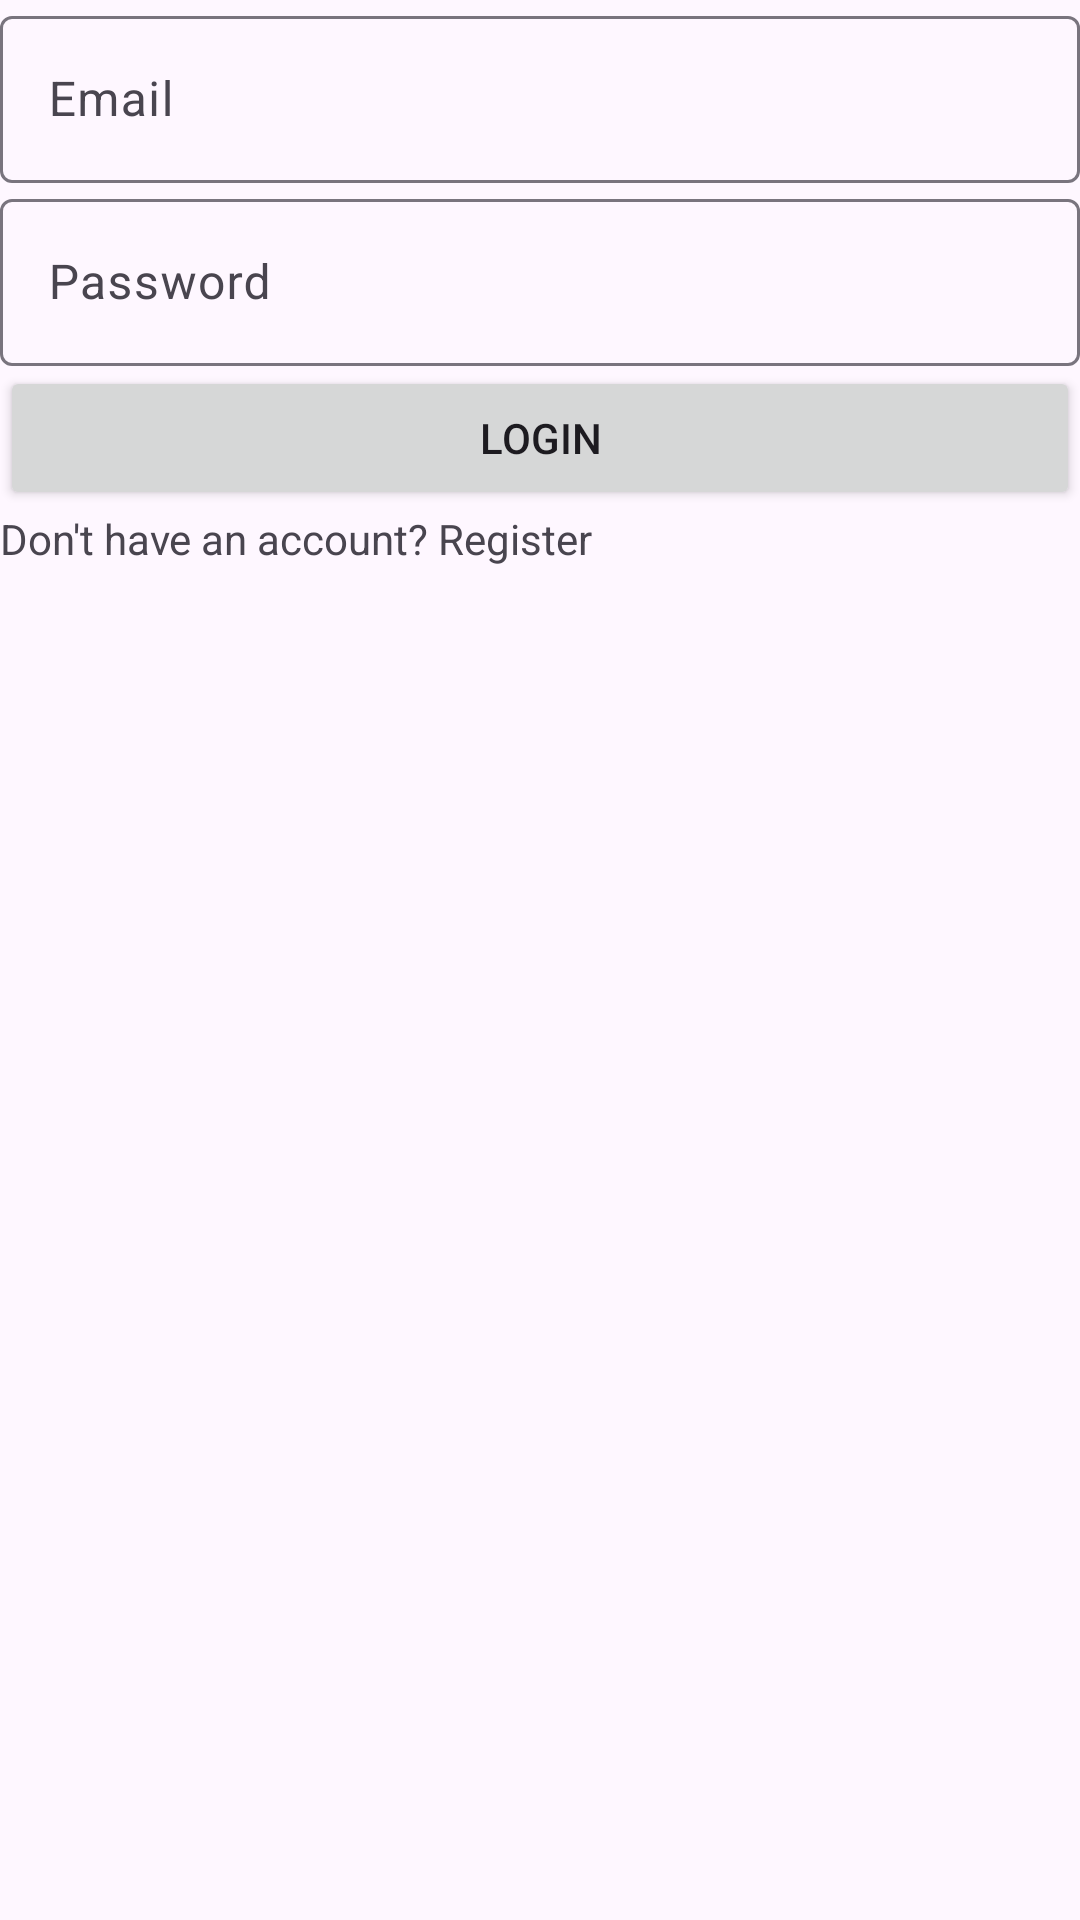

The Android layout XML behind this screen, and the referenced resources:
<!-- AndroidManifest.xml: application theme Theme.Asm2Client -->
<!-- res/layout/activity_login.xml -->
<?xml version="1.0" encoding="utf-8"?>
<LinearLayout xmlns:android="http://schemas.android.com/apk/res/android"
    xmlns:tools="http://schemas.android.com/tools"
    android:id="@+id/main"
    android:layout_width="match_parent"
    android:layout_height="match_parent"
    android:orientation="vertical"
    tools:context=".LoginActivity">

    <com.google.android.material.textfield.TextInputLayout
        android:id="@+id/ed_login_email"
        android:layout_width="match_parent"
        android:layout_height="wrap_content"
        android:hint="Email">

        <com.google.android.material.textfield.TextInputEditText
            android:layout_width="match_parent"
            android:layout_height="match_parent" />
    </com.google.android.material.textfield.TextInputLayout>

    <com.google.android.material.textfield.TextInputLayout
        android:id="@+id/ed_login_password"
        android:layout_width="match_parent"
        android:layout_height="wrap_content"
        android:hint="Password">

        <com.google.android.material.textfield.TextInputEditText
            android:layout_width="match_parent"
            android:layout_height="match_parent" />
    </com.google.android.material.textfield.TextInputLayout>

    <Button
        android:id="@+id/btn_login"
        android:layout_width="match_parent"
        android:layout_height="wrap_content"
        android:text="Login" />

    <TextView
        android:id="@+id/tv_register"
        android:layout_width="wrap_content"
        android:layout_height="wrap_content"
        android:text="Don't have an account? Register" />
</LinearLayout>
<!-- resources referenced by this layout -->
<resources>
  <style name="Theme.Asm2Client" parent="Base.Theme.Asm2Client" />
  <style name="Base.Theme.Asm2Client" parent="Theme.Material3.DayNight.NoActionBar">
          
          
      </style>
</resources>
